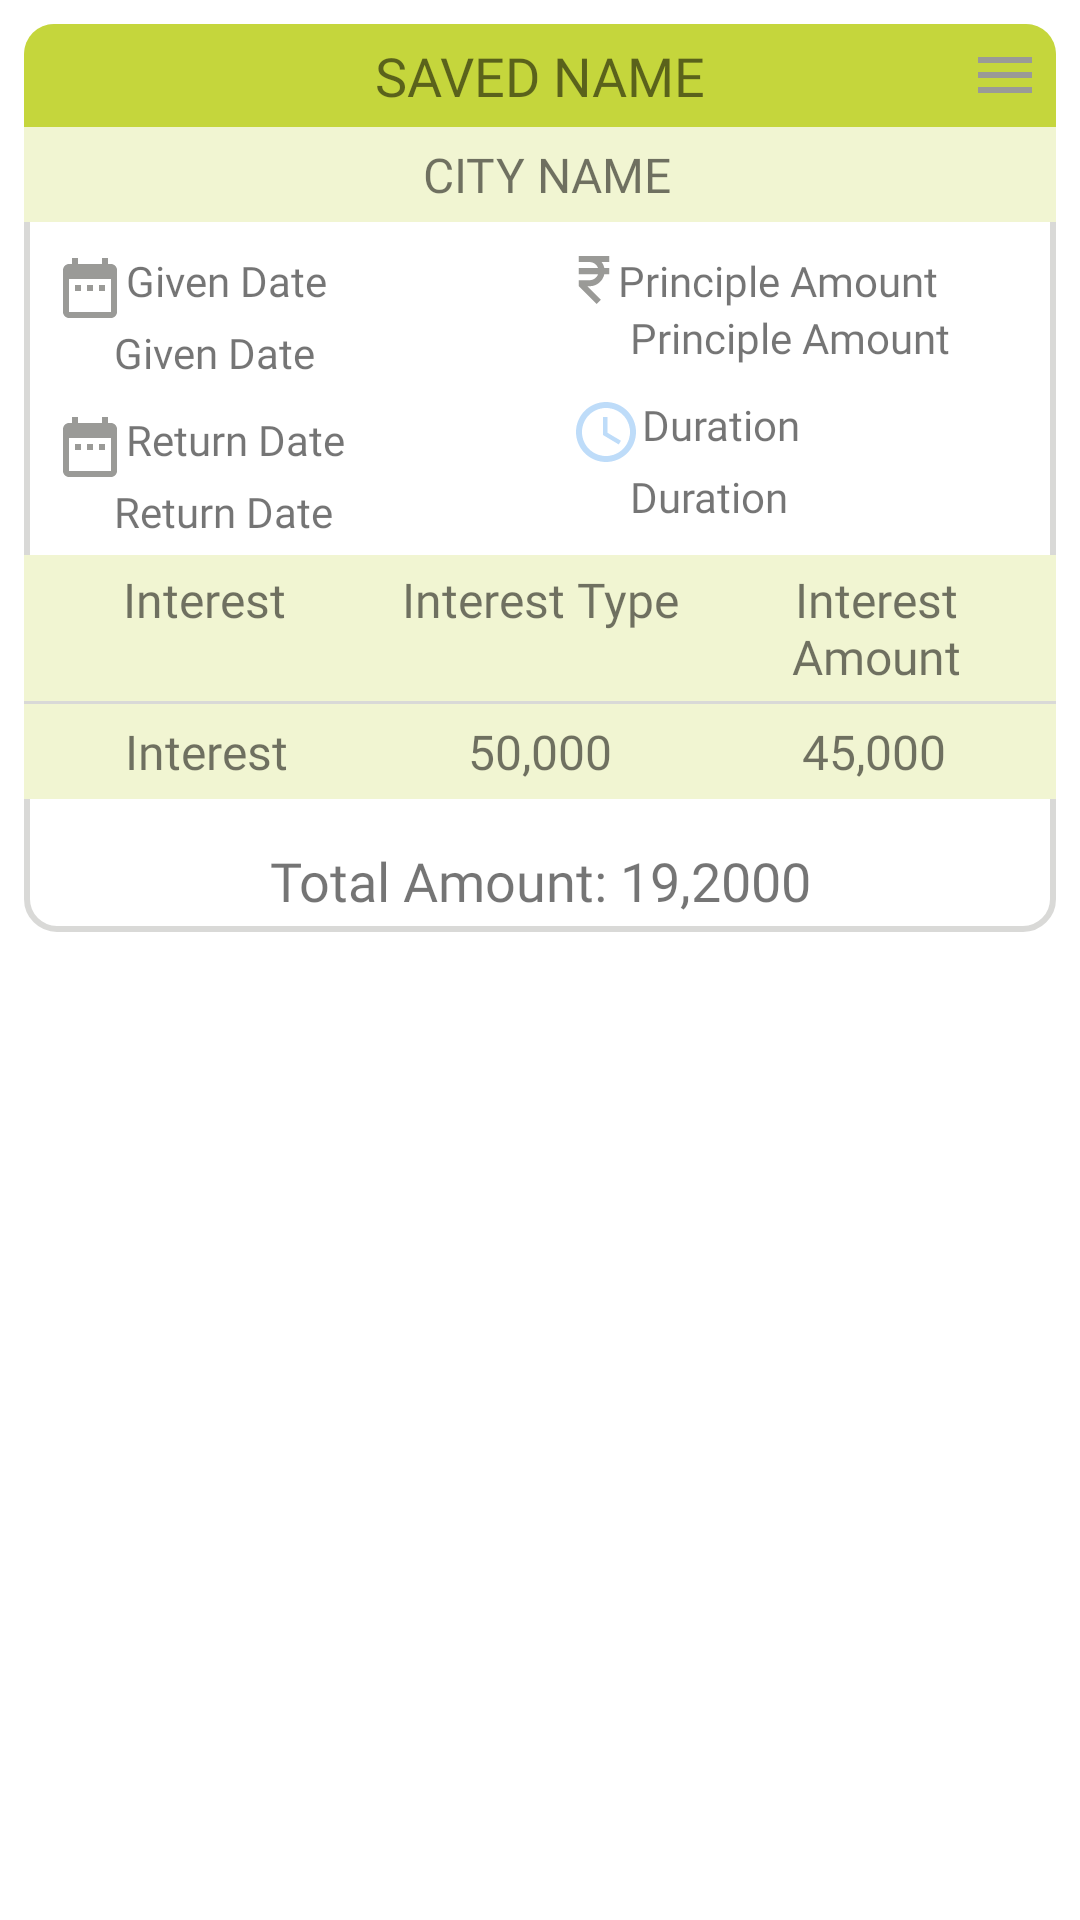

Layout XML and referenced resources for this Android screen:
<!-- AndroidManifest.xml: application theme Theme.InterestCalculator -->
<!-- res/layout/custom_saved_layout.xml -->
<?xml version="1.0" encoding="utf-8"?>
<LinearLayout xmlns:android="http://schemas.android.com/apk/res/android"
    xmlns:app="http://schemas.android.com/apk/res-auto"
    xmlns:tools="http://schemas.android.com/tools"
    android:layout_width="match_parent"
    android:layout_height="wrap_content">

    <LinearLayout
        android:layout_width="match_parent"
        android:layout_height="wrap_content"
        android:layout_margin="8dp"
        android:background="@drawable/custom_history_border"
        android:orientation="vertical"
        tools:ignore="UselessParent">

        <RelativeLayout
            android:layout_width="match_parent"
            android:layout_height="wrap_content"
            android:background="@drawable/custon_saved_history_header"
            android:padding="5dp">

            <TextView
                android:id="@+id/tvSavedName"
                android:layout_width="match_parent"
                android:layout_height="wrap_content"
                android:fontFamily="@font/roboto_mediun"
                android:gravity="center"
                android:text="@string/savd_name"
                android:textAllCaps="true"
                android:textSize="18sp" />

            <ImageView
                android:id="@+id/btnMenu"
                android:layout_width="wrap_content"
                android:layout_height="wrap_content"
                android:layout_alignParentEnd="true"
                android:contentDescription="@string/todo"
                android:src="@drawable/menu_icon" />

        </RelativeLayout>

        <TextView
            android:id="@+id/tvCityName"
            android:layout_width="match_parent"
            android:layout_height="match_parent"
            android:background="@color/beig"
            android:fontFamily="@font/roboto_mediun"
            android:gravity="center"
            android:padding="5dp"
            android:paddingStart="10dp"
            android:text="@string/city_name"
            android:textAllCaps="true"
            android:textSize="16sp"
            tools:ignore="RtlSymmetry" />

        <LinearLayout
            android:layout_width="match_parent"
            android:layout_height="wrap_content"
            android:layout_marginTop="10dp"
            android:orientation="vertical"
            android:paddingBottom="10dp">

            <LinearLayout
                android:layout_width="match_parent"
                android:layout_height="wrap_content"
                android:orientation="horizontal"
                android:weightSum="2">

                <LinearLayout
                    android:layout_width="match_parent"
                    android:layout_height="wrap_content"
                    android:layout_weight="1"
                    android:orientation="vertical">

                    <TextView
                        android:layout_width="match_parent"
                        android:layout_height="match_parent"
                        android:fontFamily="@font/roboto_mediun"
                        android:paddingStart="10dp"
                        android:text="@string/given_date"
                        app:drawableStartCompat="@drawable/icn_calander"
                        tools:ignore="RtlSymmetry" />

                    <TextView
                        android:id="@+id/tvGivendate"
                        android:layout_width="match_parent"
                        android:layout_height="match_parent"
                        android:fontFamily="@font/roboto_regular"
                        android:paddingStart="30dp"
                        android:text="@string/given_date" />

                    <TextView
                        android:layout_width="match_parent"
                        android:layout_height="match_parent"
                        android:layout_marginTop="10dp"
                        android:fontFamily="@font/roboto_mediun"
                        android:paddingStart="10dp"
                        android:text="@string/return_date"
                        app:drawableStartCompat="@drawable/icn_calander"
                        tools:ignore="RtlSymmetry" />

                    <TextView
                        android:id="@+id/tvReturnDate"
                        android:layout_width="match_parent"
                        android:layout_height="match_parent"
                        android:fontFamily="@font/roboto_regular"
                        android:paddingStart="30dp"
                        android:text="@string/return_date"
                        tools:ignore="RtlSymmetry" />


                </LinearLayout>


                <LinearLayout
                    android:layout_width="match_parent"
                    android:layout_height="wrap_content"
                    android:layout_weight="1"
                    android:orientation="vertical">

                    <TextView
                        android:layout_width="match_parent"
                        android:layout_height="match_parent"
                        android:fontFamily="@font/roboto_mediun"
                        android:paddingStart="10dp"
                        android:text="@string/principle_amount"
                        app:drawableStartCompat="@drawable/ic_rupee"
                        tools:ignore="RtlSymmetry" />

                    <TextView
                        android:id="@+id/tvPrincipleAmount"
                        android:layout_width="match_parent"
                        android:layout_height="match_parent"
                        android:fontFamily="@font/roboto_regular"
                        android:paddingStart="30dp"
                        android:text="@string/principle_amount"
                        tools:ignore="RtlSymmetry" />

                    <TextView
                        android:layout_width="match_parent"
                        android:layout_height="match_parent"
                        android:layout_marginTop="10dp"
                        android:fontFamily="@font/roboto_mediun"
                        android:paddingStart="10dp"
                        android:text="@string/duration"
                        app:drawableStartCompat="@drawable/duration_icon"
                        tools:ignore="RtlSymmetry" />

                    <TextView
                        android:id="@+id/tvDuration"
                        android:layout_width="match_parent"
                        android:layout_height="match_parent"
                        android:fontFamily="@font/roboto_regular"
                        android:paddingStart="30dp"
                        android:text="@string/duration"
                        tools:ignore="RtlSymmetry" />
                </LinearLayout>
            </LinearLayout>

            <LinearLayout
                android:layout_width="match_parent"
                android:layout_height="wrap_content"
                android:layout_marginTop="5dp"
                android:background="@color/beig"
                android:orientation="horizontal"
                android:padding="4dp"
                android:weightSum="3">

                <TextView
                    android:layout_width="match_parent"
                    android:layout_height="wrap_content"
                    android:layout_weight="1"
                    android:fontFamily="@font/roboto_regular"
                    android:gravity="center"
                    android:text="@string/interest"
                    android:textSize="16sp" />

                <TextView
                    android:layout_width="match_parent"
                    android:layout_height="wrap_content"
                    android:layout_weight="1"
                    android:fontFamily="@font/roboto_regular"
                    android:gravity="center"
                    android:text="@string/interest_type"
                    android:textSize="16sp" />

                <TextView
                    android:layout_width="match_parent"
                    android:layout_height="wrap_content"
                    android:layout_weight="1"
                    android:fontFamily="@font/roboto_regular"
                    android:gravity="center"
                    android:text="@string/interest_amount"
                    android:textSize="16sp" />


            </LinearLayout>

            <View
                android:layout_width="match_parent"
                android:layout_height="1dp"
                android:background="@color/silver" />

            <LinearLayout
                android:layout_width="match_parent"
                android:layout_height="wrap_content"
                android:background="@color/beig"
                android:orientation="horizontal"
                android:padding="5dp"
                android:weightSum="3">

                <TextView
                    android:id="@+id/tvInterest"
                    android:layout_width="match_parent"
                    android:layout_height="wrap_content"
                    android:layout_weight="1"
                    android:fontFamily="@font/roboto_regular"
                    android:gravity="center"
                    android:text="@string/interest"
                    android:textSize="16sp" />

                <TextView
                    android:id="@+id/tvInterestType"
                    android:layout_width="match_parent"
                    android:layout_height="wrap_content"
                    android:layout_weight="1"
                    android:fontFamily="@font/roboto_regular"
                    android:gravity="center"
                    android:text="@string/_50_000"
                    android:textSize="16sp" />

                <TextView
                    android:id="@+id/tvInterestAmount"
                    android:layout_width="match_parent"
                    android:layout_height="wrap_content"
                    android:layout_weight="1"
                    android:fontFamily="@font/roboto_regular"
                    android:gravity="center"
                    android:text="@string/_45_000"
                    android:textSize="16sp" />

            </LinearLayout>

        </LinearLayout>

        <TextView
            android:layout_width="match_parent"
            android:layout_height="wrap_content"
            android:fontFamily="@font/roboto_regular"
            android:gravity="center"
            android:padding="5dp"
            android:id="@+id/totalAmountTv"
            android:text="@string/total_amount_19_2000"
            android:textSize="18sp" />
    </LinearLayout>

</LinearLayout>
<!-- resources referenced by this layout -->
<resources>
  <color name="beig">#F1F5D2</color>
  <color name="silver">#D9D9D7</color>
  <!-- drawable custom_history_border (drawable) -->
  <?xml version="1.0" encoding="utf-8"?>
  <shape xmlns:android="http://schemas.android.com/apk/res/android">
      <stroke
          android:width="2dp"
          android:color="@color/silver" />
      <corners android:radius="10dp" />
  
  </shape>
  <!-- drawable custon_saved_history_header (drawable) -->
  <?xml version="1.0" encoding="utf-8"?>
  <shape xmlns:android="http://schemas.android.com/apk/res/android">
      <solid android:color="@color/teal_200" />
      <corners
          android:topLeftRadius="10dp"
          android:topRightRadius="10dp" />
  </shape>
  <!-- drawable duration_icon (drawable) -->
  <vector android:height="24dp" android:tint="#BEDCF9"
      android:viewportHeight="24" android:viewportWidth="24"
      android:width="24dp" xmlns:android="http://schemas.android.com/apk/res/android">
      <path android:fillColor="@android:color/white" android:pathData="M11.99,2C6.47,2 2,6.48 2,12s4.47,10 9.99,10C17.52,22 22,17.52 22,12S17.52,2 11.99,2zM12,20c-4.42,0 -8,-3.58 -8,-8s3.58,-8 8,-8 8,3.58 8,8 -3.58,8 -8,8z"/>
      <path android:fillColor="@android:color/white" android:pathData="M12.5,7H11v6l5.25,3.15 0.75,-1.23 -4.5,-2.67z"/>
  </vector>
  <!-- drawable icn_calander (drawable) -->
  <vector android:height="24dp" android:tint="#9A9A97"
      android:viewportHeight="24" android:viewportWidth="24"
      android:width="24dp" xmlns:android="http://schemas.android.com/apk/res/android">
      <path android:fillColor="@android:color/white" android:pathData="M9,11L7,11v2h2v-2zM13,11h-2v2h2v-2zM17,11h-2v2h2v-2zM19,4h-1L18,2h-2v2L8,4L8,2L6,2v2L5,4c-1.11,0 -1.99,0.9 -1.99,2L3,20c0,1.1 0.89,2 2,2h14c1.1,0 2,-0.9 2,-2L21,6c0,-1.1 -0.9,-2 -2,-2zM19,20L5,20L5,9h14v11z"/>
  </vector>
  <!-- drawable menu_icon (drawable) -->
  <vector android:height="24dp" android:tint="#9A9A97"
      android:viewportHeight="24" android:viewportWidth="24"
      android:width="24dp" xmlns:android="http://schemas.android.com/apk/res/android">
      <path android:fillColor="@android:color/white" android:pathData="M3,18h18v-2L3,16v2zM3,13h18v-2L3,11v2zM3,6v2h18L21,6L3,6z"/>
  </vector>
  <string name="_45_000">45,000</string>
  <string name="_50_000">50,000</string>
  <string name="city_name">City Name</string>
  <string name="duration">Duration</string>
  <string name="given_date">Given Date</string>
  <string name="interest">Interest</string>
  <string name="interest_amount">Interest Amount</string>
  <string name="interest_type">Interest Type</string>
  <string name="principle_amount">Principle Amount</string>
  <string name="return_date">Return Date</string>
  <string name="savd_name">Saved Name</string>
  <string name="todo">TODO</string>
  <string name="total_amount_19_2000">Total Amount: 19,2000</string>
  <style name="Theme.InterestCalculator" parent="Theme.MaterialComponents.Light.NoActionBar">
          
          <item name="colorPrimary">@color/color_primary</item>
          <item name="colorPrimaryVariant">@color/color_scandory</item>
          <item name="colorOnPrimary">@color/white</item>
          
          <item name="colorSecondary">@color/teal_200</item>
          <item name="colorSecondaryVariant">@color/color_accent</item>
  
          
          <item name="android:statusBarColor" tools:targetApi="l">?attr/colorPrimaryVariant</item>
          
      </style>
  <color name="teal_200">#C5D63C</color>
  <color name="color_primary">#1564C0</color>
  <color name="color_scandory">#0F4785</color>
  <color name="white">#FFFFFF</color>
  <color name="color_accent">#C3DFFA</color>
</resources>
